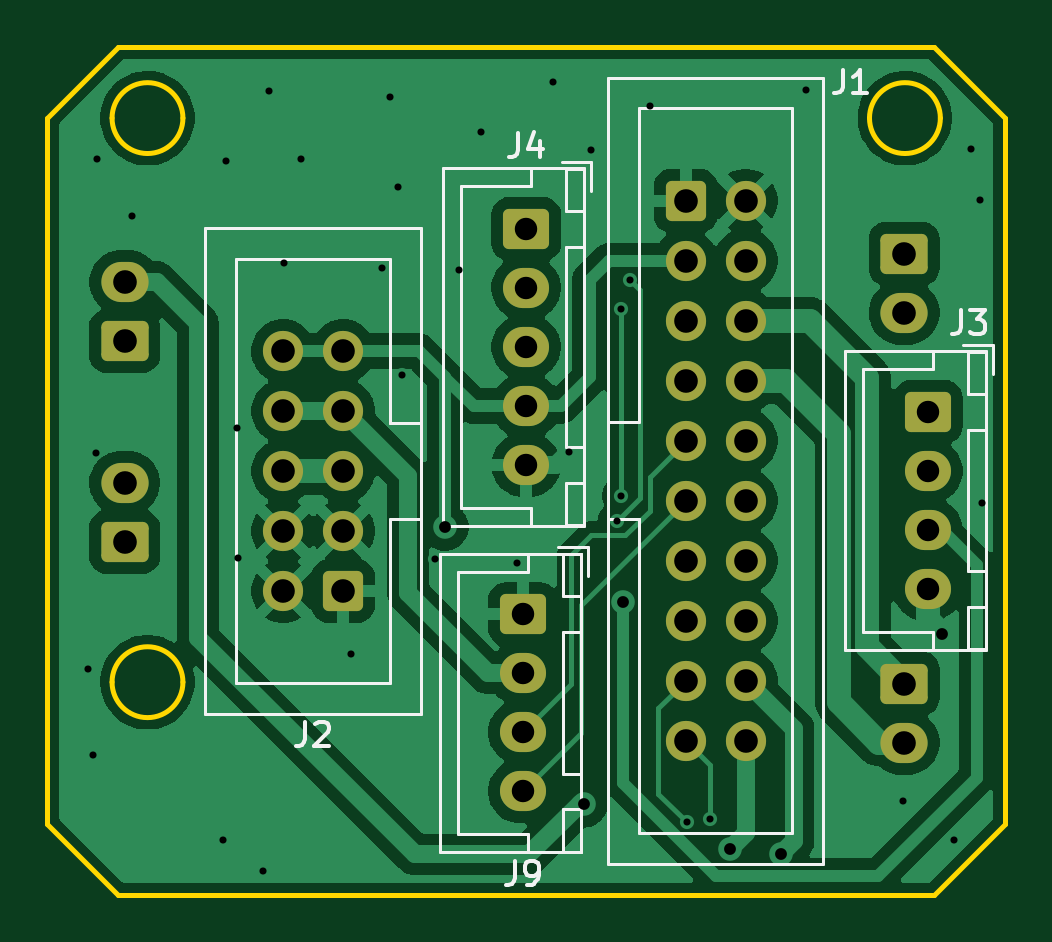
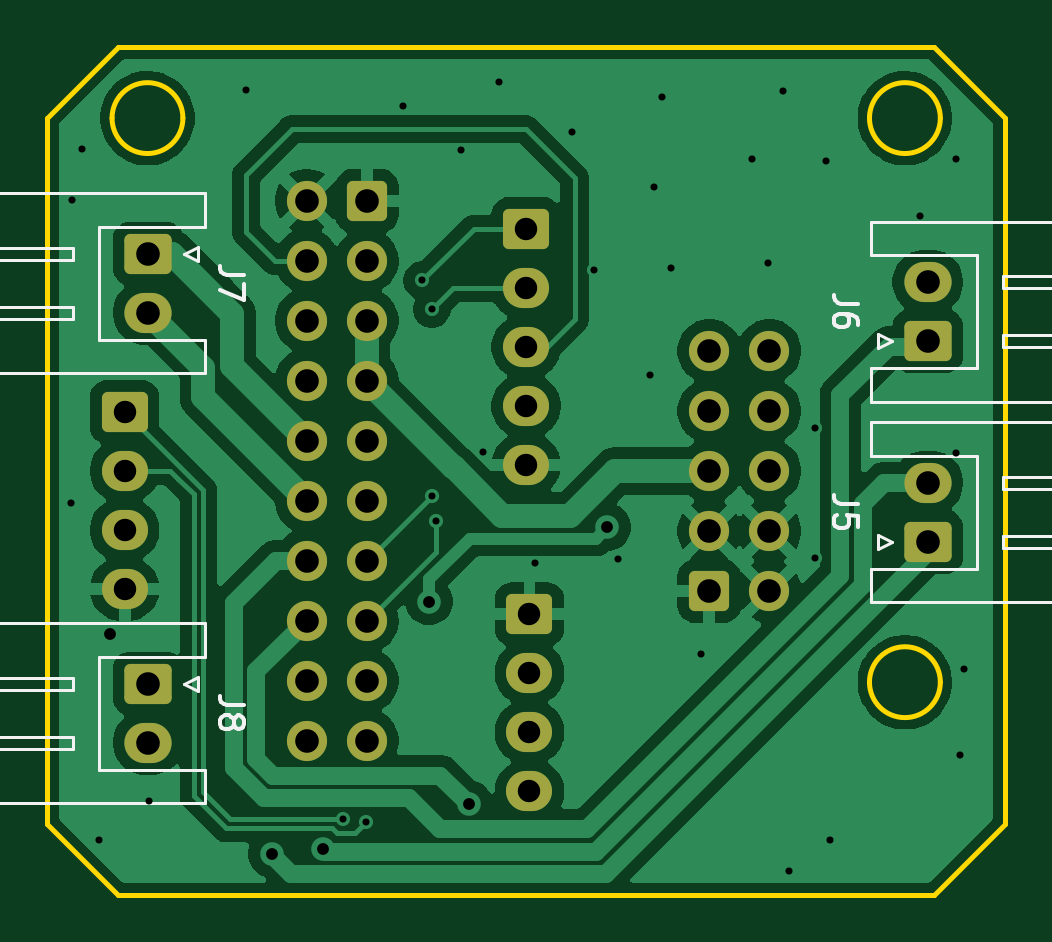
Circuit board: 11 layer files. Board 40.6 x 35.9 mm.
- bottom_copper: sentral board_1.0-B_Cu.gbr (73240 bytes)
- bottom_mask: sentral board_1.0-B_Mask.gbr (3155 bytes)
- paste: sentral board_1.0-B_Paste.gbr (460 bytes)
- bottom_silk: sentral board_1.0-B_Silkscreen.gbr (9397 bytes)
- outline: sentral board_1.0-Edge_Cuts.gbr (1355 bytes)
- top_copper: sentral board_1.0-F_Cu.gbr (67821 bytes)
- top_mask: sentral board_1.0-F_Mask.gbr (3155 bytes)
- paste: sentral board_1.0-F_Paste.gbr (460 bytes)
- top_silk: sentral board_1.0-F_Silkscreen.gbr (9414 bytes)
- drill: sentral board_1.0-NPTH.drl (269 bytes)
- drill: sentral board_1.0-PTH.drl (1929 bytes)

=== bottom_copper: sentral board_1.0-B_Cu.gbr (73240 bytes, source omitted) ===
=== bottom_mask: sentral board_1.0-B_Mask.gbr (3155 bytes, source withheld) ===
=== paste: sentral board_1.0-B_Paste.gbr ===
%TF.GenerationSoftware,KiCad,Pcbnew,9.0.7*%
%TF.CreationDate,2026-02-19T20:45:45+09:00*%
%TF.ProjectId,sentral board_1.0,73656e74-7261-46c2-9062-6f6172645f31,rev?*%
%TF.SameCoordinates,Original*%
%TF.FileFunction,Paste,Bot*%
%TF.FilePolarity,Positive*%
%FSLAX46Y46*%
G04 Gerber Fmt 4.6, Leading zero omitted, Abs format (unit mm)*
G04 Created by KiCad (PCBNEW 9.0.7) date 2026-02-19 20:45:45*
%MOMM*%
%LPD*%
G01*
G04 APERTURE LIST*
G04 APERTURE END LIST*
M02*

=== bottom_silk: sentral board_1.0-B_Silkscreen.gbr (9397 bytes, source omitted) ===
=== outline: sentral board_1.0-Edge_Cuts.gbr ===
%TF.GenerationSoftware,KiCad,Pcbnew,9.0.7*%
%TF.CreationDate,2026-02-19T20:45:45+09:00*%
%TF.ProjectId,sentral board_1.0,73656e74-7261-46c2-9062-6f6172645f31,rev?*%
%TF.SameCoordinates,Original*%
%TF.FileFunction,Profile,NP*%
%FSLAX46Y46*%
G04 Gerber Fmt 4.6, Leading zero omitted, Abs format (unit mm)*
G04 Created by KiCad (PCBNEW 9.0.7) date 2026-02-19 20:45:45*
%MOMM*%
%LPD*%
G01*
G04 APERTURE LIST*
%TA.AperFunction,Profile*%
%ADD10C,0.200000*%
%TD*%
G04 APERTURE END LIST*
D10*
X185467641Y-108940000D02*
G75*
G02*
X182467641Y-108940000I-1500000J0D01*
G01*
X182467641Y-108940000D02*
G75*
G02*
X185467641Y-108940000I1500000J0D01*
G01*
X185467641Y-85060000D02*
G75*
G02*
X182467641Y-85060000I-1500000J0D01*
G01*
X182467641Y-85060000D02*
G75*
G02*
X185467641Y-85060000I1500000J0D01*
G01*
X217532359Y-85060000D02*
G75*
G02*
X214532359Y-85060000I-1500000J0D01*
G01*
X214532359Y-85060000D02*
G75*
G02*
X217532359Y-85060000I1500000J0D01*
G01*
X217275000Y-117940000D02*
X220275000Y-114940000D01*
X179725000Y-114940000D02*
X182725000Y-117940000D01*
X217275000Y-82060000D02*
X182725000Y-82060000D01*
X220275000Y-85060000D02*
X217275000Y-82060000D01*
X182725000Y-82060000D02*
X179725000Y-85060000D01*
X179725000Y-85060000D02*
X179725000Y-114940000D01*
X220275000Y-114940000D02*
X220275000Y-85060000D01*
X182725000Y-117940000D02*
X217275000Y-117940000D01*
M02*

=== top_copper: sentral board_1.0-F_Cu.gbr (67821 bytes, source omitted) ===
=== top_mask: sentral board_1.0-F_Mask.gbr (3155 bytes, source withheld) ===
=== paste: sentral board_1.0-F_Paste.gbr ===
%TF.GenerationSoftware,KiCad,Pcbnew,9.0.7*%
%TF.CreationDate,2026-02-19T20:45:45+09:00*%
%TF.ProjectId,sentral board_1.0,73656e74-7261-46c2-9062-6f6172645f31,rev?*%
%TF.SameCoordinates,Original*%
%TF.FileFunction,Paste,Top*%
%TF.FilePolarity,Positive*%
%FSLAX46Y46*%
G04 Gerber Fmt 4.6, Leading zero omitted, Abs format (unit mm)*
G04 Created by KiCad (PCBNEW 9.0.7) date 2026-02-19 20:45:45*
%MOMM*%
%LPD*%
G01*
G04 APERTURE LIST*
G04 APERTURE END LIST*
M02*

=== top_silk: sentral board_1.0-F_Silkscreen.gbr (9414 bytes, source omitted) ===
=== drill: sentral board_1.0-NPTH.drl ===
M48
; DRILL file {KiCad 9.0.7} date 2026-02-19T20:45:46+0900
; FORMAT={-:-/ absolute / metric / decimal}
; #@! TF.CreationDate,2026-02-19T20:45:46+09:00
; #@! TF.GenerationSoftware,Kicad,Pcbnew,9.0.7
; #@! TF.FileFunction,NonPlated,1,2,NPTH
FMAT,2
METRIC
%
G90
G05
M30

=== drill: sentral board_1.0-PTH.drl ===
M48
; DRILL file {KiCad 9.0.7} date 2026-02-19T20:45:46+0900
; FORMAT={-:-/ absolute / metric / decimal}
; #@! TF.CreationDate,2026-02-19T20:45:46+09:00
; #@! TF.GenerationSoftware,Kicad,Pcbnew,9.0.7
; #@! TF.FileFunction,Plated,1,2,PTH
FMAT,2
METRIC
; #@! TA.AperFunction,Plated,PTH,ViaDrill
T1C0.300
; #@! TA.AperFunction,Plated,PTH,ViaDrill
T2C0.500
; #@! TA.AperFunction,Plated,PTH,ComponentDrill
T3C0.950
; #@! TA.AperFunction,Plated,PTH,ComponentDrill
T4C1.000
%
G90
G05
T1
X181.46Y-108.38
X181.64Y-112.03
X181.8Y-99.23
X181.81Y-86.81
X183.32Y-89.2
X187.15Y-115.64
X187.29Y-86.88
X187.77Y-98.18
X187.79Y-103.68
X188.87Y-116.94
X189.12Y-83.9
X189.76Y-91.19
X190.45Y-86.81
X192.59Y-107.75
X193.88Y-91.4
X194.24Y-84.15
X194.59Y-87.97
X194.74Y-95.92
X196.12Y-103.73
X197.14Y-91.47
X198.08Y-85.66
X199.61Y-103.9
X201.15Y-83.55
X201.83Y-99.19
X202.76Y-86.4
X203.825Y-102.125
X204.0Y-93.15
X204.0Y-101.05
X204.4Y-91.925
X205.23Y-84.56
X206.795Y-114.855
X207.775Y-114.725
X211.85Y-83.86
X215.97Y-113.99
X218.09Y-115.63
X218.82Y-86.37
X219.22Y-88.53
X219.29Y-101.34
T2
X196.56Y-102.38
X202.44Y-114.09
X204.105Y-105.525
X208.61Y-115.99
X210.775Y-116.2
X217.6Y-106.9
T3
X199.86Y-106.06
X199.86Y-108.56
X199.86Y-111.06
X199.86Y-113.56
X200.0Y-89.75
X200.0Y-92.25
X200.0Y-94.75
X200.0Y-97.25
X200.0Y-99.75
X217.0Y-97.5
X217.0Y-100.0
X217.0Y-102.5
X217.0Y-105.0
T4
X183.0Y-92.0
X183.0Y-94.5
X183.0Y-100.5
X183.0Y-103.0
X189.71Y-94.92
X189.71Y-97.46
X189.71Y-100.0
X189.71Y-102.54
X189.71Y-105.08
X192.25Y-94.92
X192.25Y-97.46
X192.25Y-100.0
X192.25Y-102.54
X192.25Y-105.08
X206.75Y-88.56
X206.75Y-91.1
X206.75Y-93.64
X206.75Y-96.18
X206.75Y-98.72
X206.75Y-101.26
X206.75Y-103.8
X206.75Y-106.34
X206.75Y-108.88
X206.75Y-111.42
X209.29Y-88.56
X209.29Y-91.1
X209.29Y-93.64
X209.29Y-96.18
X209.29Y-98.72
X209.29Y-101.26
X209.29Y-103.8
X209.29Y-106.34
X209.29Y-108.88
X209.29Y-111.42
X216.0Y-90.8
X216.0Y-93.3
X216.0Y-109.0
X216.0Y-111.5
M30
